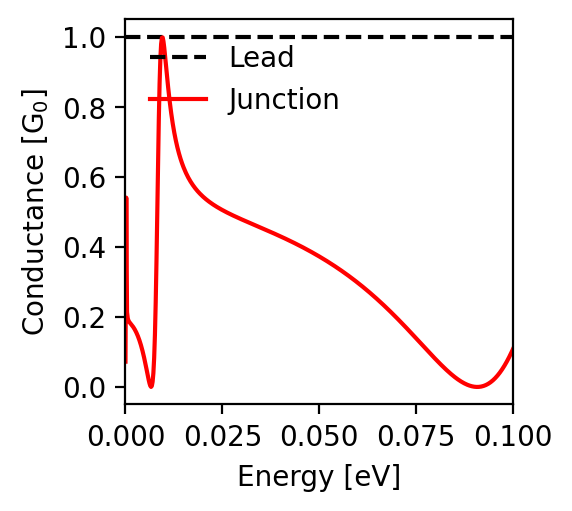

Values plotted in this chart, from the file beside it:
energy; conductance
-0.1; 0.108
-0.0998; 0.103
-0.0996; 0.099
-0.0994; 0.094
-0.0992; 0.089
-0.099; 0.085
-0.0988; 0.081
-0.0986; 0.076
-0.0984; 0.072
-0.0982; 0.068
-0.098; 0.065
-0.0978; 0.061
-0.0976; 0.057
-0.0974; 0.054
-0.0972; 0.05
-0.097; 0.047
-0.0968; 0.044
-0.0966; 0.041
-0.0964; 0.038
-0.0962; 0.035
-0.096; 0.032
-0.0958; 0.03
-0.0956; 0.027
-0.0954; 0.025
-0.0952; 0.023
-0.095; 0.021
-0.0948; 0.019
-0.0946; 0.017
-0.0944; 0.015
-0.0942; 0.013
-0.094; 0.012
-0.0938; 0.01
-0.0936; 0.009
-0.0934; 0.008
-0.0932; 0.006
-0.093; 0.005
-0.0928; 0.004
-0.0926; 0.004
-0.0924; 0.003
-0.0922; 0.002
-0.092; 0.002
-0.0918; 0.001
-0.0916; 0.001
-0.0914; 0.0
-0.0912; 0.0
-0.091; 0.0
-0.0908; 0.0
-0.0906; 0.0
-0.0904; 0.0
-0.0902; 0.0
-0.09; 0.001
-0.0898; 0.001
-0.0896; 0.001
-0.0894; 0.002
-0.0892; 0.002
-0.089; 0.003
-0.0888; 0.004
-0.0886; 0.005
-0.0884; 0.005
-0.0882; 0.006
... 941 more rows
